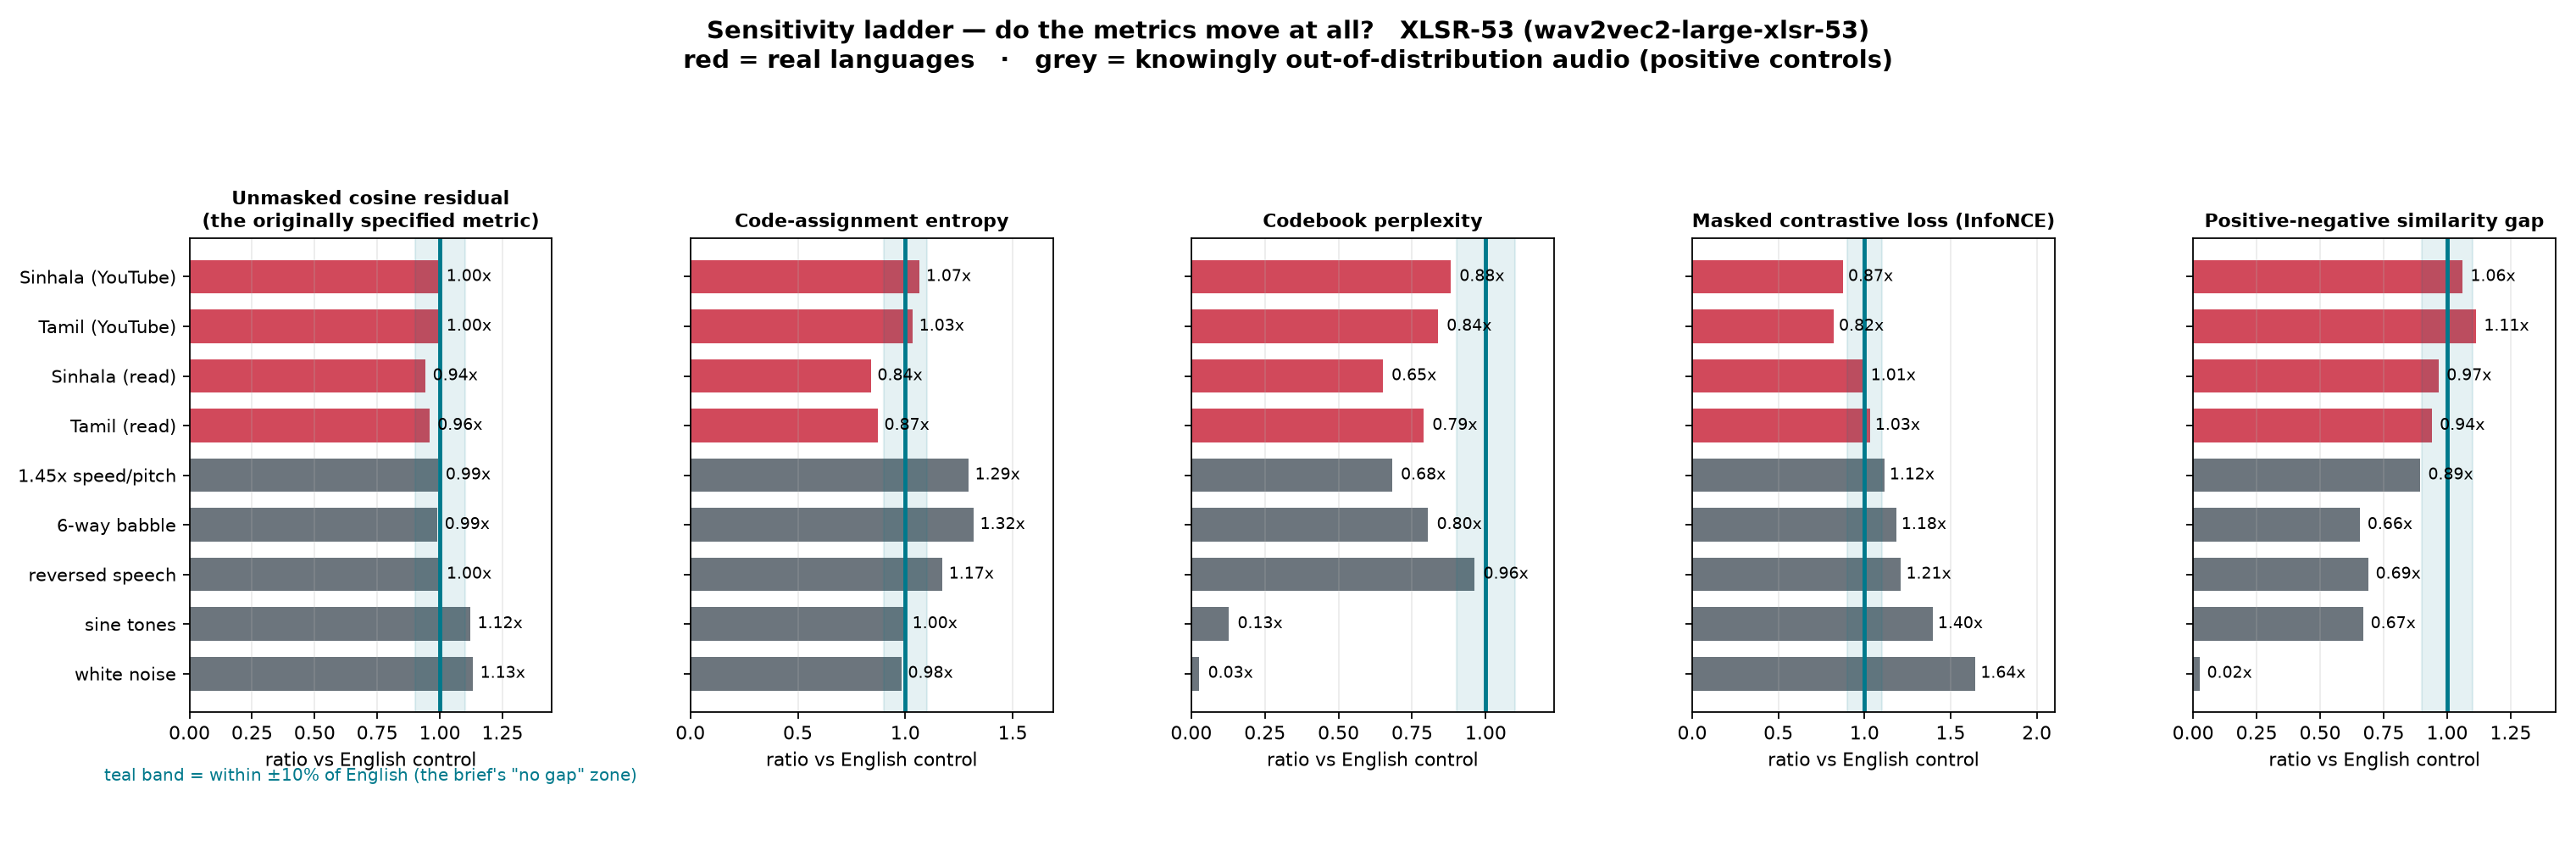

Values plotted in this chart, from the file beside it:
corpus, resid, ent, margin, perp, masked_n_files, masked_n_masked_frames, masked_fails, masked_nce_mean, masked_nce_median, masked_nce_p95, masked_acc_mean, masked_tie_rate, masked_pos_gap_mean
English_CV, 0.959, 0.1681, 8.136, 63.67, 1000, 62708, 0, 2.837, 2.928, 5.234, 0.3293, 0.1803, 0.4527
Sinhala_YT, 0.9551, 0.1793, 7.657, 56.07, 999, 144168, 0, 2.482, 2.405, 5.095, 0.3278, 0.1242, 0.4805
Tamil_YT, 0.9555, 0.1739, 7.794, 53.3, 1000, 160601, 0, 2.33, 2.202, 4.977, 0.3543, 0.1222, 0.5047
Sinhala_read, 0.9028, 0.1412, 9.406, 41.37, 1000, 62401, 0, 2.856, 2.996, 5.149, 0.3368, 0.1386, 0.438
Tamil_read, 0.9209, 0.1466, 8.92, 50.21, 1000, 64774, 0, 2.927, 3.057, 5.344, 0.3164, 0.1664, 0.4259
Ctl_SpeedPitch, 0.9522, 0.2175, 6.669, 43.39, 300, 23343, 0, 3.164, 3.265, 5.233, 0.213, 0.1934, 0.4051
Ctl_Babble, 0.9485, 0.2215, 6.709, 51.17, 300, 19374, 0, 3.36, 3.489, 5.537, 0.2579, 0.07144, 0.297
Ctl_Reversed, 0.9558, 0.1971, 7.312, 61.24, 300, 19374, 0, 3.439, 3.573, 5.502, 0.2123, 0.1517, 0.3117
Ctl_Tones, 1.075, 0.1686, 8.71, 8.1, 300, 19374, 0, 3.96, 3.91, 5.281, 0.02158, 0.6852, 0.3027
Ctl_WhiteNoise, 1.085, 0.1651, 6.314, 1.708, 300, 19374, 0, 4.665, 4.496, 5.751, 0.007794, 0.5622, 0.01118
